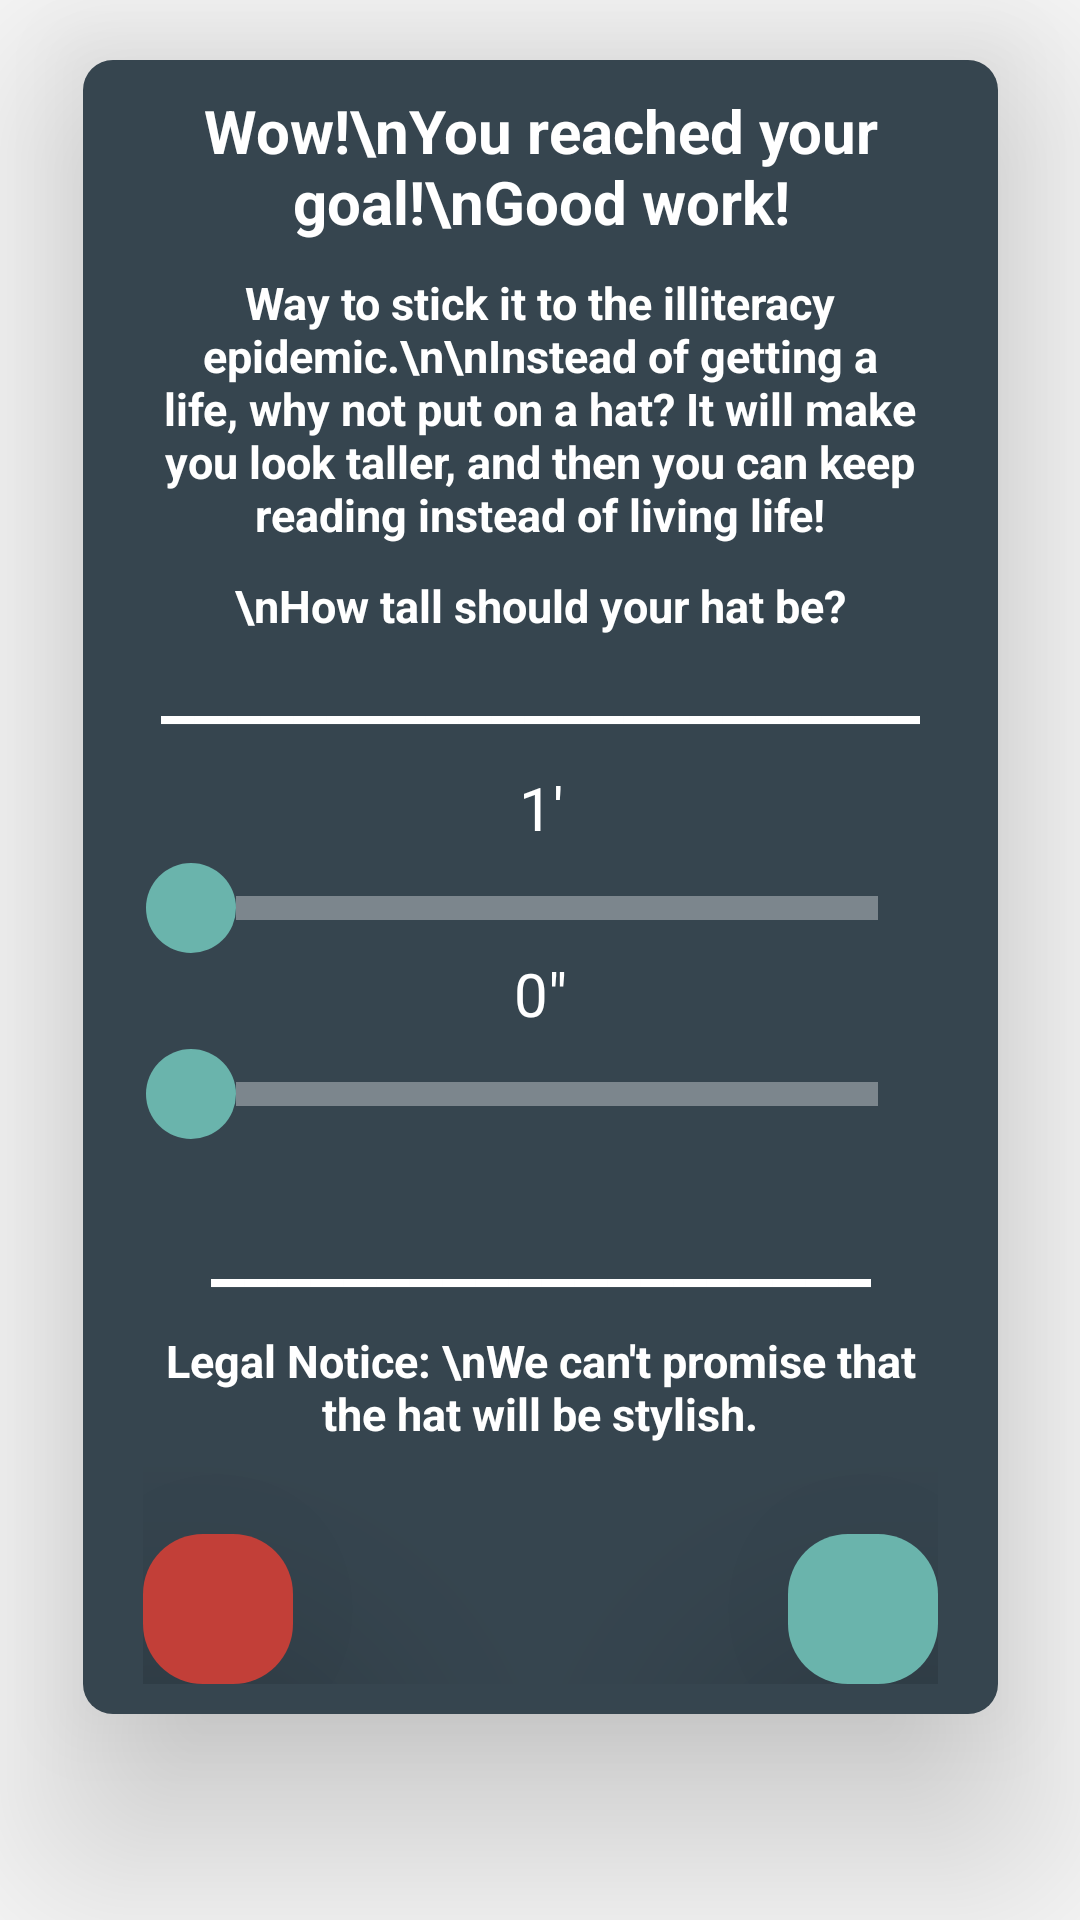

Android layout source for this screen:
<!-- AndroidManifest.xml: application theme Theme.AppCompat.Light.NoActionBar -->
<!-- res/layout/fragment_increase_goal.xml -->
<?xml version="1.0" encoding="utf-8"?>
<androidx.constraintlayout.widget.ConstraintLayout xmlns:android="http://schemas.android.com/apk/res/android"
    xmlns:app="http://schemas.android.com/apk/res-auto"
    xmlns:tools="http://schemas.android.com/tools"
    android:layout_width="match_parent"
    android:layout_height="match_parent"
    tools:context="Fragments.IncreaseGoalFragment">



    <androidx.cardview.widget.CardView
        android:id="@+id/goal_form"
        android:layout_width="wrap_content"
        android:layout_height="wrap_content"
        android:layout_margin="10dp"
        android:layout_marginTop="10dp"
        android:elevation="5dp"
        app:cardBackgroundColor="@color/Invisible"
        app:cardCornerRadius="10dp"
        app:cardElevation="40dp"
        app:contentPadding="10dp"
        app:layout_constraintStart_toStartOf="parent"
        app:layout_constraintEnd_toEndOf="parent"
        app:layout_constraintTop_toTopOf="parent"
        >


        <androidx.constraintlayout.widget.ConstraintLayout
            android:id="@+id/second_constraint"
            android:layout_width="wrap_content"
            android:layout_height="wrap_content"
            android:background="@drawable/form_background"
            android:paddingStart="20dp"
            android:paddingEnd="20dp"
            android:paddingBottom="10dp"
            app:layout_constraintEnd_toEndOf="parent"
            app:layout_constraintStart_toStartOf="parent"
            app:layout_constraintTop_toTopOf="parent">

            <TextView
                android:id="@+id/prompt_text"
                android:layout_width="wrap_content"
                android:layout_height="match_parent"
                android:layout_marginTop="10dp"
                android:maxEms="10"
                android:text="Wow!\nYou reached your goal!\nGood work!"
                android:textAlignment="center"
                android:textColor="@color/white"
                android:textSize="20sp"
                android:textStyle="bold"
                app:layout_constraintEnd_toEndOf="parent"
                app:layout_constraintStart_toStartOf="parent"
                app:layout_constraintTop_toTopOf="parent" />

            <TextView
                android:id="@+id/prompt_text3"
                android:layout_width="wrap_content"
                android:layout_height="match_parent"
                android:layout_marginTop="10dp"
                android:maxEms="15"
                android:text="Way to stick it to the illiteracy epidemic.\n\nInstead of getting a life, why not put on a hat? It will make you look taller, and then you can keep reading instead of living life!"
                android:textAlignment="center"
                android:textColor="@color/white"
                android:textSize="15sp"
                android:textStyle="bold"
                app:layout_constraintEnd_toEndOf="parent"
                app:layout_constraintStart_toStartOf="parent"
                app:layout_constraintTop_toBottomOf="@id/prompt_text" />


            <TextView
                android:id="@+id/prompt_text4"
                android:layout_width="wrap_content"
                android:layout_height="match_parent"
                android:layout_marginTop="10dp"
                android:maxEms="15"
                android:text="\nHow tall should your hat be?"
                android:textAlignment="center"
                android:textColor="@color/white"
                android:textSize="15sp"
                android:textStyle="bold"
                app:layout_constraintEnd_toEndOf="parent"
                app:layout_constraintStart_toStartOf="parent"
                app:layout_constraintTop_toBottomOf="@id/prompt_text3" />


            <TextView
                android:id="@+id/prompt_text2"
                android:layout_width="wrap_content"
                android:layout_height="match_parent"
                android:layout_marginTop="10dp"
                android:maxEms="15"
                android:text="Legal Notice: \nWe can't promise that the hat will be stylish."
                android:textAlignment="center"
                android:textColor="@color/white"
                android:textSize="15sp"
                android:textStyle="bold"
                app:layout_constraintTop_toBottomOf="@id/view_line2"
                app:layout_constraintStart_toStartOf="parent"
                app:layout_constraintEnd_toEndOf="parent"/>

            <TextView
                android:id="@+id/view_line"
                android:layout_width="wrap_content"
                android:layout_height="wrap_content"
                android:text="_______________________"
                android:textAlignment="center"
                android:textColor="@color/white"
                android:textSize="25sp"
                android:textStyle="bold"
                app:layout_constraintStart_toStartOf="parent"
                app:layout_constraintEnd_toEndOf="parent"
                app:layout_constraintTop_toBottomOf="@id/prompt_text4" />

            <TextView
                android:id="@+id/view_line2"
                android:layout_width="wrap_content"
                android:layout_height="wrap_content"
                android:text="____________________"
                android:textAlignment="center"
                android:textColor="@color/white"
                android:layout_marginTop="20dp"
                android:textSize="25sp"
                android:textStyle="bold"
                app:layout_constraintStart_toStartOf="parent"
                app:layout_constraintEnd_toEndOf="parent"
                app:layout_constraintTop_toBottomOf="@id/seek_bar_inches" />



            <TextView
                android:id="@+id/feet_size"
                android:layout_width="wrap_content"
                android:layout_height="wrap_content"
                android:layout_marginTop="10dp"
                android:text="1'"
                android:textColor="@color/text_strong"
                android:textSize="20sp"
                app:layout_constraintStart_toStartOf="@id/seek_bar_feet"
                app:layout_constraintEnd_toEndOf="@id/seek_bar_feet"
                app:layout_constraintTop_toBottomOf="@id/view_line" />


            <SeekBar
                android:id="@+id/seek_bar_feet"
                android:layout_width="0dp"
                android:layout_height="wrap_content"
                android:layout_marginTop="5dp"
                android:progressDrawable="@drawable/seek_bar_background"
                android:thumb="@drawable/seek_bar_thumb"
                app:layout_constraintTop_toBottomOf="@id/feet_size"
                app:layout_constraintStart_toStartOf="parent"
                app:layout_constraintEnd_toEndOf="parent"
                />

            <TextView
                android:id="@+id/inches_size"
                android:layout_width="wrap_content"
                android:layout_height="wrap_content"
                android:text="0&quot;"
                android:textColor="@color/text_strong"
                android:textSize="20sp"
                app:layout_constraintStart_toStartOf="@id/seek_bar_inches"
                app:layout_constraintEnd_toEndOf="@id/seek_bar_inches"
                app:layout_constraintTop_toBottomOf="@id/seek_bar_feet" />


            <SeekBar
                android:id="@+id/seek_bar_inches"
                android:layout_width="0dp"
                android:layout_height="wrap_content"
                android:layout_marginTop="5dp"
                android:progressDrawable="@drawable/seek_bar_background"
                android:thumb="@drawable/seek_bar_thumb"
                app:layout_constraintTop_toBottomOf="@id/inches_size"
                app:layout_constraintStart_toStartOf="parent"
                app:layout_constraintEnd_toEndOf="parent"/>



            <ImageButton
                android:id="@+id/bt_cancel"
                android:layout_width="wrap_content"
                android:layout_height="wrap_content"
                android:layout_marginTop="30dp"
                android:layout_marginEnd="25dp"
                android:background="@drawable/form_button_background_red"
                android:elevation="60dp"
                android:minWidth="50dp"
                android:minHeight="50dp"
                android:src="@drawable/ic_close_button_form"
                app:layout_constraintBottom_toBottomOf="parent"
                app:layout_constraintStart_toStartOf="parent"
                app:layout_constraintTop_toBottomOf="@id/prompt_text2"/>

            <ImageButton
                android:id="@+id/bt_confirm"
                android:layout_width="wrap_content"
                android:layout_height="wrap_content"
                android:layout_marginTop="30dp"
                android:layout_marginStart="25dp"
                android:background="@drawable/form_button_background_green"
                android:elevation="60dp"
                android:minWidth="50dp"
                android:minHeight="50dp"
                android:src="@drawable/ic_check_button_form"
                app:layout_constraintBottom_toBottomOf="parent"
                app:layout_constraintEnd_toEndOf="parent"
                app:layout_constraintTop_toBottomOf="@id/prompt_text2"
                android:onClick="confirmSelection"/>



        </androidx.constraintlayout.widget.ConstraintLayout>

    </androidx.cardview.widget.CardView>

</androidx.constraintlayout.widget.ConstraintLayout>
<!-- resources referenced by this layout -->
<resources>
  <color name="Invisible">#00000000</color>
  <color name="text_strong">#FFFFFFFF</color>
  <color name="white">#FFFFFFFF</color>
  <!-- drawable form_background (drawable) -->
  <?xml version="1.0" encoding="utf-8"?>
  <shape xmlns:android="http://schemas.android.com/apk/res/android">
      <corners android:radius="10dp" />
      <solid android:color="@color/charcoal"/>
  
  </shape>
  <!-- drawable form_button_background_green (drawable) -->
  <?xml version="1.0" encoding="utf-8"?>
  <shape xmlns:android="http://schemas.android.com/apk/res/android">
      <corners android:radius="20dp" />
      <solid android:color="@color/Sea_Green"/>
  
  </shape>
  <!-- drawable form_button_background_red (drawable) -->
  <?xml version="1.0" encoding="utf-8"?>
  <shape xmlns:android="http://schemas.android.com/apk/res/android">
      <corners android:radius="20dp" />
      <solid android:color="@color/Dark_Red"/>
  
  </shape>
  <!-- drawable seek_bar_background (drawable) -->
  <?xml version="1.0" encoding="utf-8"?>
  <layer-list xmlns:android="http://schemas.android.com/apk/res/android">
      <item android:id="@android:id/background">
          <shape android:shape="line">
               <stroke
                  android:color="@color/text_weak"
                  android:width="8dp" >
              </stroke>
       </shape>
      </item>
      <item android:id="@android:id/secondaryProgress">
          <clip>
          <shape android:shape="line">
              <stroke
                  android:color="@color/white"
                  android:width="8dp" >
              </stroke>
          </shape>
          </clip>
      </item>
  
      <item android:id="@android:id/progress">
          <clip>
              <shape android:shape="line">
                  <stroke
                      android:color="@color/Sea_Green"
                      android:width="12dp" >
                  </stroke>
              </shape>
          </clip>
      </item>
  
  
  
  
  </layer-list>
  <!-- drawable seek_bar_thumb (drawable) -->
  <?xml version="1.0" encoding="utf-8"?>
  <shape xmlns:android="http://schemas.android.com/apk/res/android"
      android:shape="oval">
      <size
          android:height="30dp"
          android:width="30dp" />
      <solid
          android:color="@color/Sea_Green" />
  
  </shape>
  <color name="charcoal">#36454F</color>
  <color name="Sea_Green">#6AB4AC</color>
  <color name="Dark_Red">#C23F38</color>
  <color name="text_weak">#59FFFFFF</color>
</resources>
